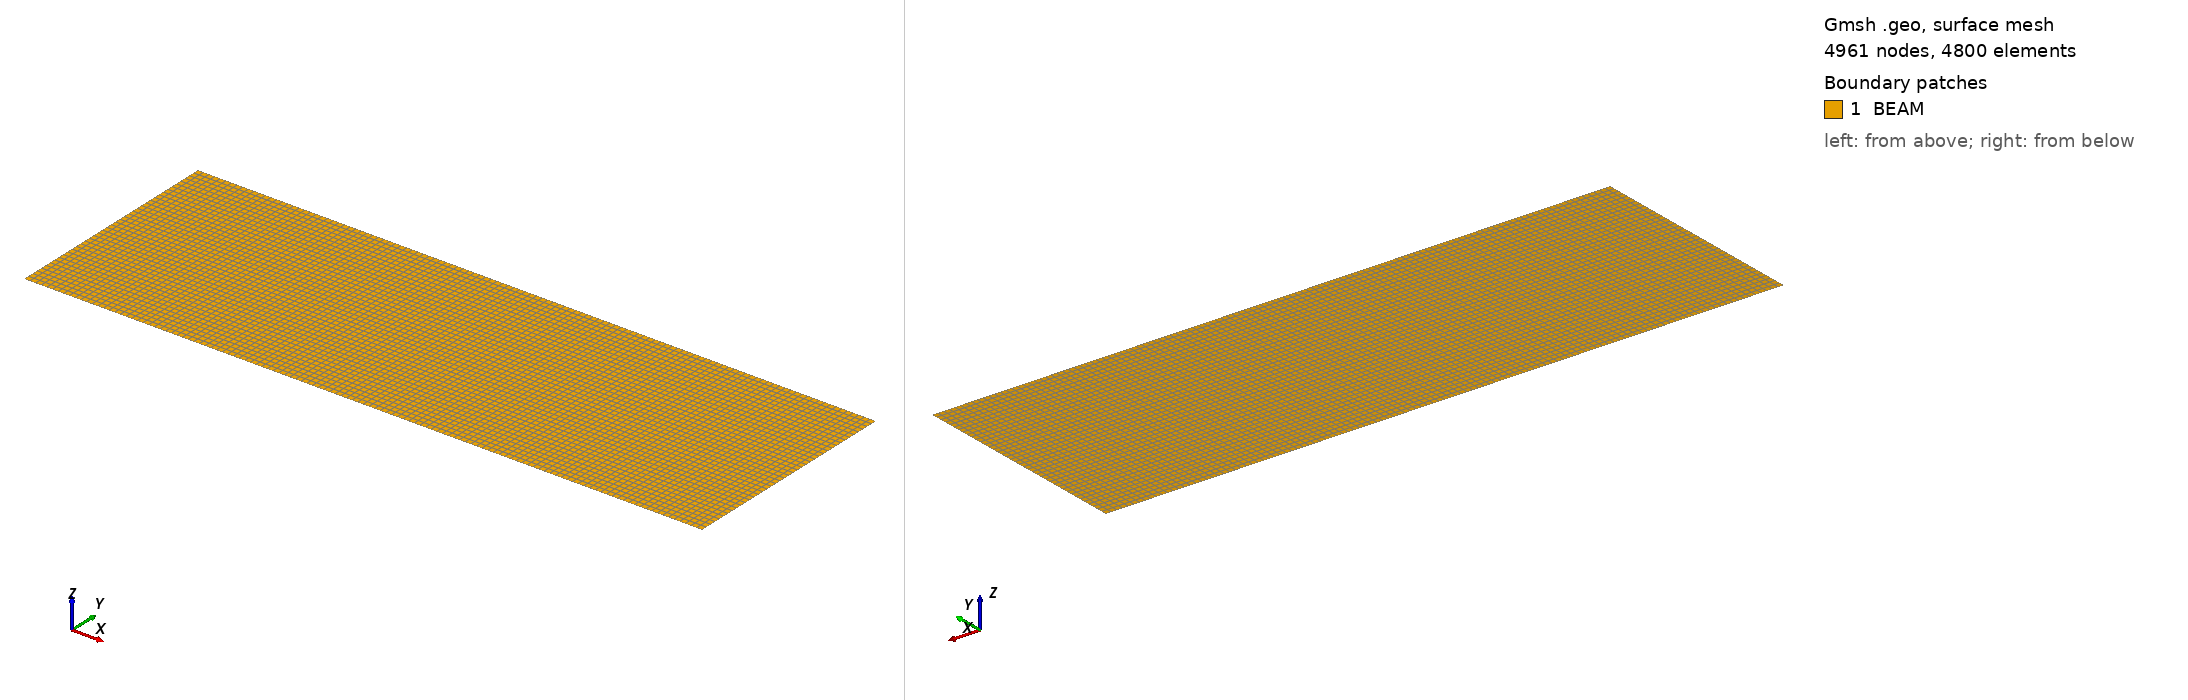

Gmsh geometry script, surface-meshed: 4961 nodes, 4800 surface elements. Boundary patches (legend numbers): 1 BEAM. Left view from above one corner, right view from below the opposite corner. Legend entries are the model's physical surfaces. The drawing asked Gmsh for element sizes between 1% and 20% of the model's largest extent; the script's own settings can give other sizes.

=== jiye_01.geo (drawn) ===
L=60.;
W=20.;
Point(1)={0.0,0.0,0.0};
Point(2)={L,0.0,0.0};
Point(3)={L,W,0.0};
Point(4)={0.0,W,0.0};
//+
Line(1) = {1, 2};
//+
Line(2) = {2, 3};
//+
Line(3) = {3, 4};
//+
Line(4) = {4, 1};
//+
Curve Loop(1) = {4, 1, 2, 3};
//+
Plane Surface(1) = {1};
//+
Transfinite Curve {1, 3} = 121 Using Progression 1;
//+
Transfinite Curve {2, 4} = 41 Using Progression 1;
//+
Transfinite Surface {1} = {1, 2, 3, 4};
//+
Recombine Surface {1};
//+
Physical Surface("BEAM", 5) = {1};
